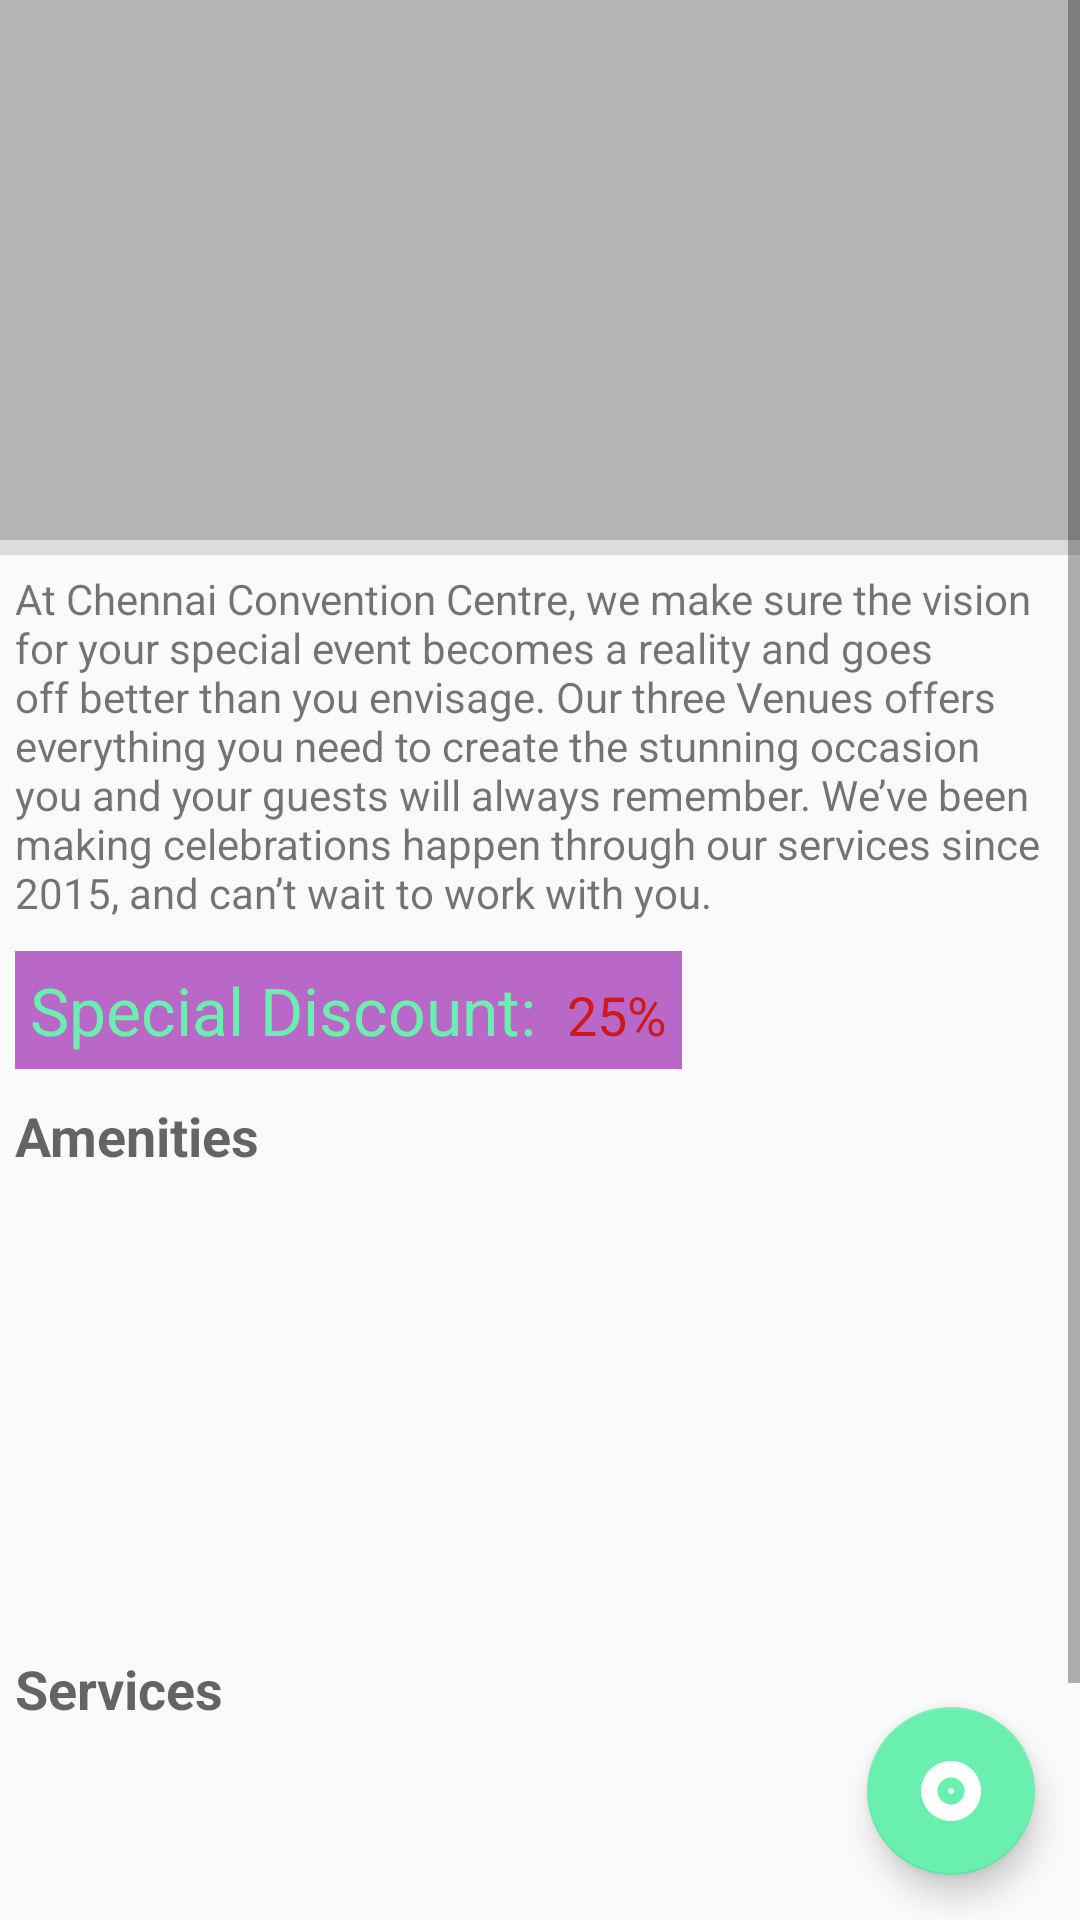

Write the Android layout XML for this screen, with the resource values it uses.
<!-- AndroidManifest.xml: activity theme AppTheme -->
<!-- res/layout/activity_booking.xml -->
<?xml version="1.0" encoding="utf-8"?>
<RelativeLayout xmlns:android="http://schemas.android.com/apk/res/android"
    xmlns:app="http://schemas.android.com/apk/res-auto"
    xmlns:tools="http://schemas.android.com/tools"
    android:layout_width="match_parent"
    android:layout_height="match_parent"
    tools:context="com.example.sagar.hallbook.BookingActivity">

    <ScrollView
        android:layout_width="match_parent"
        android:layout_height="wrap_content">

        <LinearLayout
            android:layout_width="match_parent"
            android:layout_height="match_parent"
            android:orientation="vertical">

            <FrameLayout
                android:layout_width="match_parent"
                android:layout_height="180dp">

                <ImageView
                    android:id="@+id/vendorImage"
                    android:layout_width="match_parent"
                    android:layout_height="match_parent"
                    android:background="#b6b4b3"
                    android:scaleType="fitXY"/>

                <TextView
                    android:id="@+id/vendorName"
                    android:layout_width="match_parent"
                    android:layout_height="wrap_content"
                    android:layout_gravity="bottom"
                    android:gravity="center"
                    android:layout_marginBottom="30dp"
                    android:paddingLeft="10dp"
                    android:textStyle="bold"
                    android:textColor="#FFFFFF"/>

                <TextView
                    android:id="@+id/vendorArea"
                    android:layout_width="match_parent"
                    android:layout_height="wrap_content"
                    android:layout_gravity="bottom"
                    android:gravity="center"
                    android:layout_marginBottom="10dp"
                    android:paddingLeft="20dp"
                    android:textColor="#FFFFFF"/>
            </FrameLayout>

            <View
                android:layout_width="match_parent"
                android:layout_height="5dp"
                android:background="#dcdcdc"/>

            <TextView
                android:id="@+id/vendorDesc"
                android:layout_width="match_parent"
                android:layout_height="wrap_content"
                android:maxLines="10"
                android:padding="5dp"
                android:text="@string/hall_description"/>


            <LinearLayout
                android:layout_width="wrap_content"
                android:layout_height="wrap_content"
                android:layout_marginTop="5dp"
                android:layout_marginStart="5dp"
                android:layout_marginBottom="5dp"
                android:orientation="horizontal"
                android:background="@color/colorPrimaryLight"
                android:padding="5dp">

                <TextView
                    android:layout_width="wrap_content"
                    android:layout_height="wrap_content"
                    android:text="Special Discount: "
                    android:textColor="@color/colorAccent"
                    android:textAppearance="?android:attr/textAppearanceLarge"/>

                <TextView
                    android:id="@+id/discount"
                    android:layout_marginStart="5dp"
                    android:layout_width="wrap_content"
                    android:layout_height="wrap_content"
                    android:text="25%"
                    android:textColor="#cc1a1a"
                    android:textAppearance="?android:attr/textAppearanceMedium"/>

            </LinearLayout>

            <LinearLayout
                android:layout_width="match_parent"
                android:layout_height="wrap_content"
                android:padding="5dp"
                android:orientation="vertical">

                <TextView
                    android:layout_width="match_parent"
                    android:layout_height="wrap_content"
                    android:layout_weight="1"
                    android:textAppearance="?android:attr/textAppearanceMedium"
                    android:textStyle="bold"
                    android:text="Amenities"/>

                <ListView
                    android:id="@+id/amenitiesList"
                    android:layout_width="match_parent"
                    android:divider="@null"
                    android:layout_height="150dp">
                </ListView>
            </LinearLayout>

            <LinearLayout
                android:layout_width="match_parent"
                android:layout_height="wrap_content"
                android:padding="5dp"
                android:orientation="vertical">

                <TextView
                    android:layout_width="match_parent"
                    android:layout_height="wrap_content"
                    android:layout_weight="1"
                    android:textStyle="bold"
                    android:textAppearance="?android:attr/textAppearanceMedium"
                    android:text="Services"/>

                <ListView
                    android:id="@+id/serviceList"
                    android:layout_width="match_parent"
                    android:divider="@null"
                    android:layout_height="150dp">
                </ListView>
            </LinearLayout>
        </LinearLayout>


    </ScrollView>

    <android.support.design.widget.FloatingActionButton
        android:id="@+id/mainFab"
        android:layout_width="wrap_content"
        android:layout_height="wrap_content"
        android:layout_alignParentBottom="true"
        android:layout_alignParentEnd="true"
        android:layout_marginEnd="15dp"
        android:src="@drawable/ic_action_24px"
        android:layout_marginBottom="15dp"/>

    <android.support.design.widget.FloatingActionButton
        android:id="@+id/bookingFab"
        android:layout_width="wrap_content"
        android:layout_height="wrap_content"
        android:layout_above="@+id/mainFab"
        android:layout_alignEnd="@+id/mainFab"
        android:layout_alignStart="@+id/mainFab"
        android:layout_marginBottom="10dp"
        android:src="@drawable/ic_availability_24px"
        android:visibility="invisible"/>

    <android.support.design.widget.FloatingActionButton
        android:id="@+id/galleryFab"
        android:layout_width="wrap_content"
        android:layout_height="wrap_content"
        android:layout_above="@id/bookingFab"
        android:layout_alignEnd="@+id/mainFab"
        android:layout_alignStart="@+id/mainFab"
        android:src="@drawable/ic_gallery_white_24px"
        android:layout_marginBottom="10dp"
        android:visibility="invisible"/>

</RelativeLayout>
<!-- resources referenced by this layout -->
<resources>
  <color name="colorAccent">#69F0AE</color>
  <color name="colorPrimaryLight">#BA68C8</color>
  <!-- drawable ic_action_24px (drawable) -->
  <vector xmlns:android="http://schemas.android.com/apk/res/android"
          android:width="24dp"
          android:height="24dp"
          android:viewportWidth="24.0"
          android:viewportHeight="24.0">
      <path
          android:pathData="M12,2C6.48,2 2,6.48 2,12s4.48,10 10,10 10,-4.48 10,-10S17.52,2 12,2zM12,16.5c-2.49,0 -4.5,-2.01 -4.5,-4.5S9.51,7.5 12,7.5s4.5,2.01 4.5,4.5 -2.01,4.5 -4.5,4.5zM12,11c-0.55,0 -1,0.45 -1,1s0.45,1 1,1 1,-0.45 1,-1 -0.45,-1 -1,-1z"
          android:fillColor="#FFFFFF"/>
  </vector>
  <string name="hall_description">At Chennai Convention Centre, we make sure the vision for your special event becomes a reality and goes off better than you envisage. Our three Venues offers everything you need to create the stunning occasion you and your guests will always remember. We’ve been making celebrations happen through our services since 2015, and can’t wait to work with you.</string>
  <style name="AppTheme" parent="Theme.AppCompat.Light.DarkActionBar">
          
          <item name="colorPrimary">@color/colorPrimary</item>
          <item name="colorPrimaryDark">@color/colorPrimaryDark</item>
          <item name="colorAccent">@color/colorAccent</item>
      </style>
  <color name="colorPrimary">#9C27B0</color>
  <color name="colorPrimaryDark">#7B1FA2</color>
</resources>
